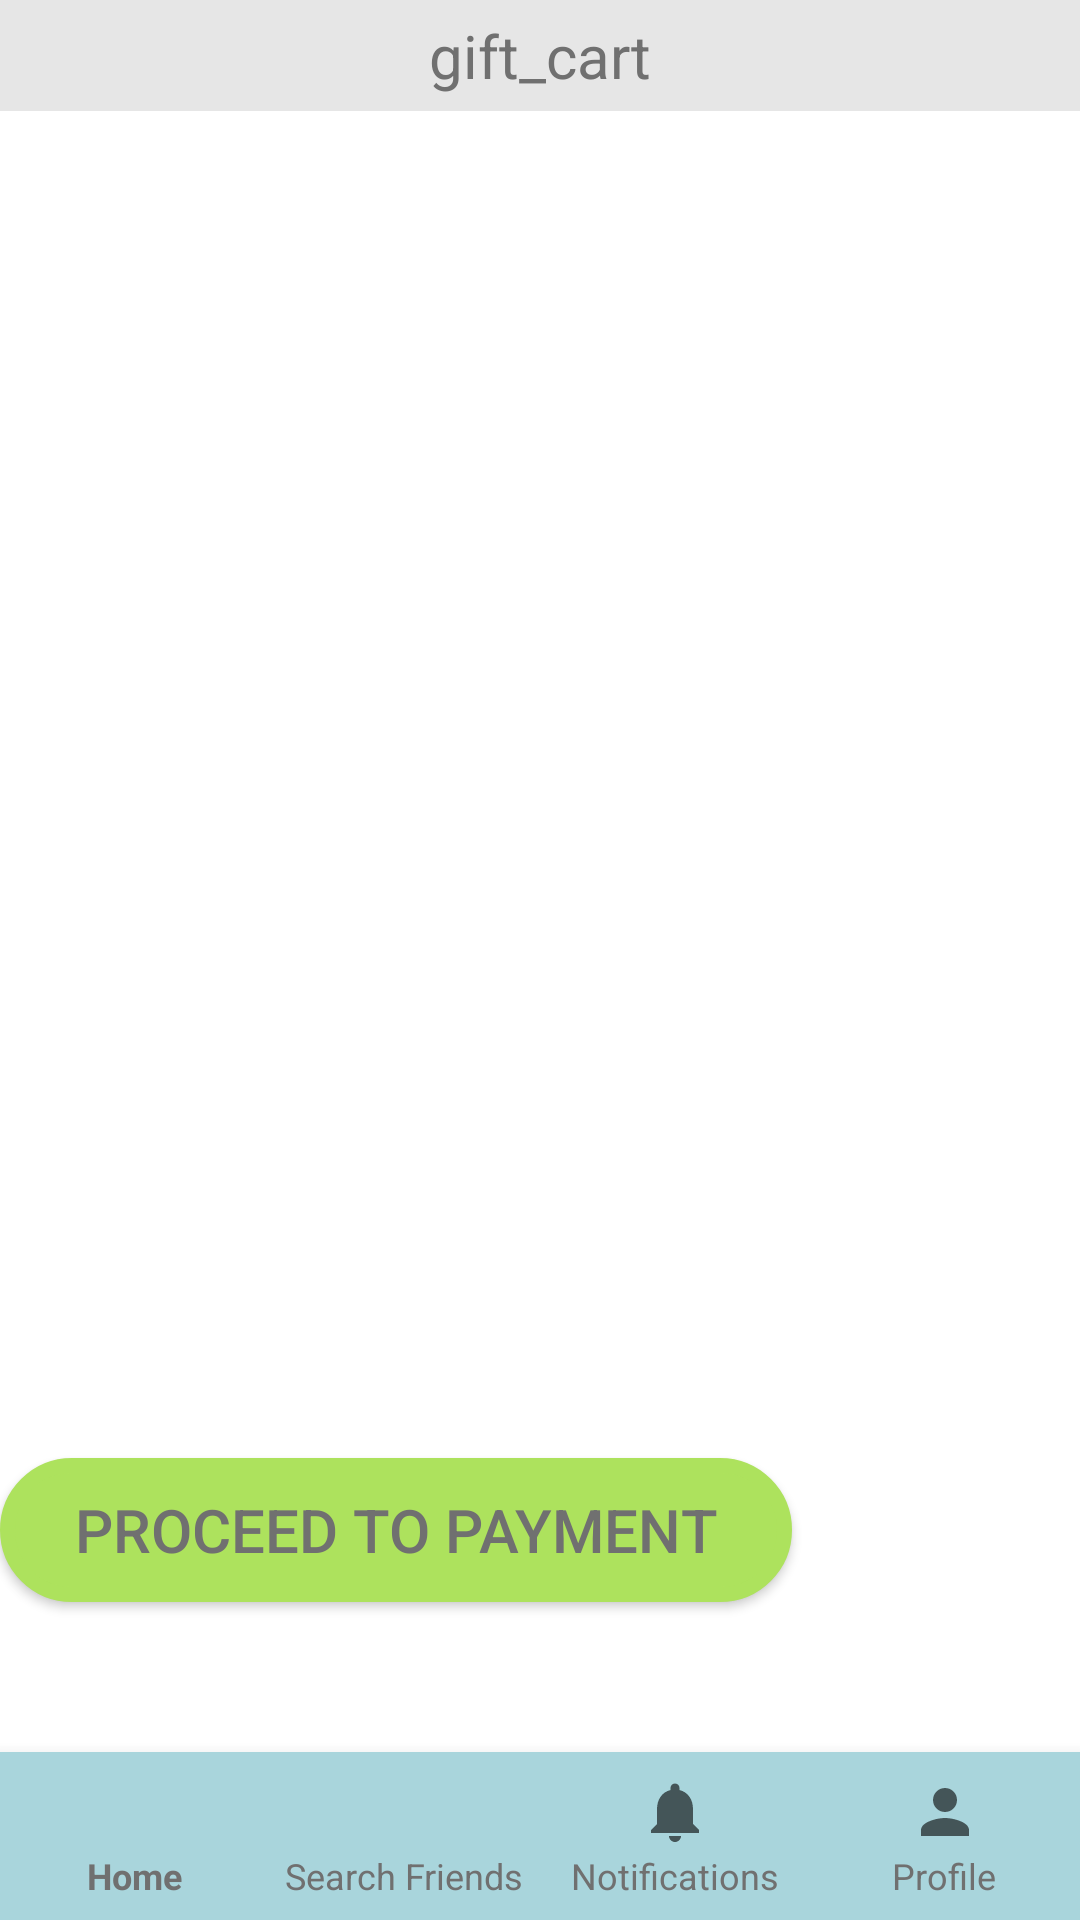

This screen was rendered from an Android layout file. Write that file and the resources it references.
<!-- AndroidManifest.xml: application theme GiftyTheme -->
<!-- res/layout/activity_shoppingcart.xml -->
<android.support.constraint.ConstraintLayout xmlns:android="http://schemas.android.com/apk/res/android"
    xmlns:app="http://schemas.android.com/apk/res-auto"
    xmlns:tools="http://schemas.android.com/tools"
    android:layout_width="match_parent"
    android:layout_height="match_parent"
    android:background="@android:color/white"
    tools:context=".ShoppingCartActivity">

    <LinearLayout
        android:layout_width="match_parent"
        android:layout_height="match_parent"
        android:gravity="top"
        android:orientation="vertical"
        tools:layout_editor_absoluteX="0dp"
        tools:layout_editor_absoluteY="0dp">

        <TextView
            android:layout_width="match_parent"
            android:layout_height="wrap_content"
            android:background="#3a919191"
            android:padding="5dp"
            android:text="gift_cart"
            android:textAlignment="center"
            android:textSize="20dp" />


        <FrameLayout
            android:id="@+id/shopping_cart_items"
            android:name="com.gifty.hci.gifty.ShoppingCartItemFragment"
            android:layout_width="match_parent"
            android:layout_height="match_parent"
            android:layout_marginTop="50dp"
            android:layout_marginStart="20dp"
            tools:layout="@layout/fragment_shoppingcart">

            <ListView
                android:id="@+id/gifts"
                android:layout_width="match_parent"
                android:layout_height="427dp"
                android:background="@android:color/white"
                android:padding="10dp"></ListView>
        </FrameLayout>


        <TextView
            android:id="@+id/total_payment"
            android:layout_width="match_parent"
            android:layout_height="wrap_content"
            android:paddingRight="10dp"
            android:text="Total: $75.00"
            android:textAlignment="viewEnd"
            android:textSize="15dp" />

    </LinearLayout>

    <Button
        android:id="@+id/btn_payment"
        android:layout_width="264dp"
        android:layout_height="wrap_content"
        android:layout_gravity="center_horizontal"
        android:layout_marginBottom="50dp"
        android:background="@drawable/layout_signinbtn"
        android:gravity="center"
        android:padding="5dp"
        android:text="Proceed to Payment"
        android:textAlignment="center"
        android:textSize="20dp"
        app:layout_constraintBottom_toTopOf="@+id/nav_bar"
        tools:layout_editor_absoluteX="60dp" />

    <android.support.design.widget.BottomNavigationView
        android:id="@+id/nav_bar"
        android:layout_width="match_parent"
        android:layout_height="wrap_content"
        android:layout_gravity="bottom"
        android:background="@color/colorBlue"
        app:labelVisibilityMode="labeled"
        app:layout_constraintBottom_toBottomOf="parent"
        app:menu="@menu/bottom_navigation">

    </android.support.design.widget.BottomNavigationView>
</android.support.constraint.ConstraintLayout>
<!-- res/layout/fragment_shoppingcart.xml (included above) -->
<?xml version="1.0" encoding="utf-8"?>
<FrameLayout xmlns:android="http://schemas.android.com/apk/res/android"
    xmlns:tools="http://schemas.android.com/tools"
    android:layout_width="match_parent"
    android:layout_height="match_parent"
    xmlns:app="http://schemas.android.com/apk/res-auto"
    tools:context=".ShoppingCartItemFragment">

    <RelativeLayout xmlns:android="http://schemas.android.com/apk/res/android"
        android:id="@+id/profile_wishlist_preview"
        android:layout_width="match_parent"
        android:layout_height="wrap_content"
        android:background="@android:color/white"
        android:orientation="horizontal">


        <com.gifty.hci.gifty.RoundedImageView
            android:id="@+id/image_product"
            android:layout_width="@dimen/wishlist_image_preview_size"
            android:layout_height="@dimen/wishlist_image_preview_size"
            android:layout_centerVertical="true"
            android:layout_marginTop="15dp"
            android:src="@drawable/ic_gifty_logo" />

        <TextView
            android:id="@+id/text_product_name"
            android:layout_width="wrap_content"
            android:layout_height="wrap_content"
            android:layout_alignParentStart="true"
            android:layout_marginStart="100dp"
            android:text="Gold Standard Whey Protein"
            android:textColor="@color/colorText"
            android:textSize="15sp" />

        <TextView
            android:id="@+id/text_gift_to"
            android:layout_width="99dp"
            android:layout_height="wrap_content"
            android:layout_below="@+id/text_product_name"
            android:layout_alignParentStart="true"
            android:layout_marginStart="100dp"
            android:layout_marginTop="5dp"
            android:text="Emil Nielsen" />

        <TextView
            android:id="@+id/text_quantity"
            android:layout_width="98dp"
            android:layout_height="wrap_content"
            android:layout_below="@+id/text_gift_to"
            android:layout_alignParentStart="true"
            android:layout_marginStart="100dp"
            android:layout_marginTop="6dp"
            android:text="Qty: 1" />

        <TextView
            android:id="@+id/text_price"
            android:layout_width="wrap_content"
            android:layout_height="wrap_content"
            android:layout_below="@+id/text_quantity"
            android:layout_alignParentStart="true"
            android:layout_marginStart="100dp"
            android:layout_marginTop="5dp"
            android:text="$60" />

        <TextView
            android:id="@+id/text_brand_name"
            android:layout_width="wrap_content"
            android:layout_height="wrap_content"
            android:layout_below="@+id/text_quantity"
            android:layout_alignParentEnd="true"
            android:layout_marginTop="5dp"
            android:layout_marginEnd="13dp"
            android:text="SPORTMASTER" />


    </RelativeLayout>

    <View
        android:id="@+id/horizontal_line"
        android:layout_width="fill_parent"
        android:layout_height="1dp"
        android:layout_marginLeft="10dp"
        android:layout_marginRight="10dp"
        app:layout_constraintBottom_toBottomOf="@+id/profile_wishlist_preview"
        android:background="@color/colorTextSoft" />

</FrameLayout>
<!-- resources referenced by this layout -->
<resources>
  <color name="colorBlue">#A9D5DC</color>
  <color name="colorText">#707070</color>
  <color name="colorTextSoft">#919191</color>
  <dimen name="wishlist_image_preview_size">92dp</dimen>
  <!-- drawable ic_gifty_logo: vector/xml drawable (drawable, 213320 chars, omitted) -->
  <!-- drawable layout_signinbtn (drawable) -->
  <?xml version="1.0" encoding="utf-8"?>
  <shape xmlns:android="http://schemas.android.com/apk/res/android">
      <solid android:color="#FFADE25D"/>
      <stroke android:width="5dp" android:color="#FFADE25D" />
      <corners android:radius="30dp" />
      <padding android:left="0dp" android:right="0dp" android:bottom="0dp" android:top="0dp" />
  </shape>
  <style name="GiftyTheme" parent="Theme.AppCompat.Light.NoActionBar">
          <item name="colorPrimary">@color/colorBlue</item>
          <item name="android:textColor">@color/colorText</item>
          <item name="android:textSize">12dp</item>
      </style>
</resources>
